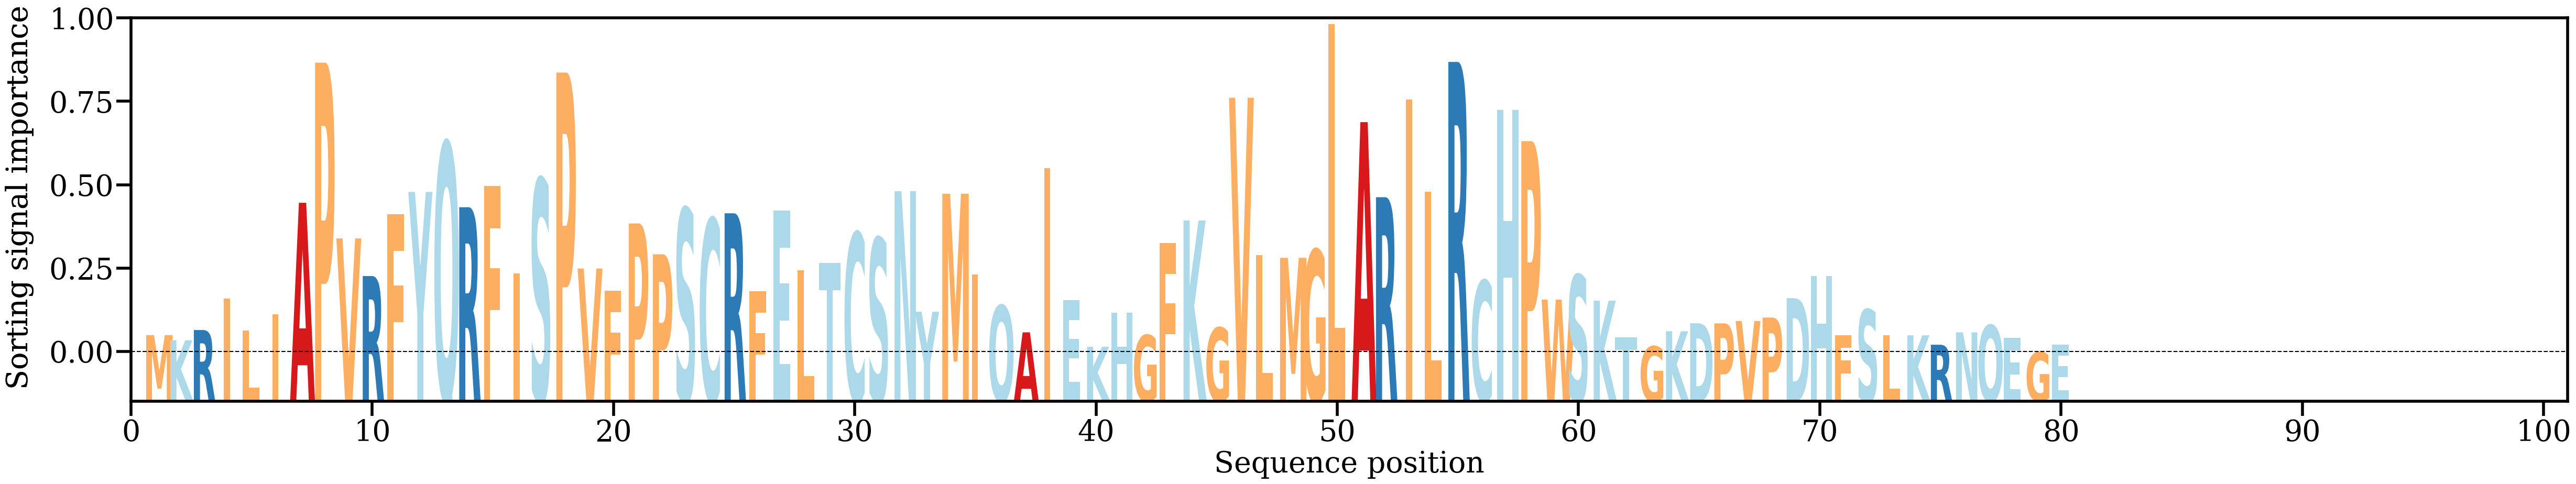

Source data for this figure (header and first rows):
AA, Alpha
M, [0.00363537]
K, [0.00305938]
R, [0.00420077]
I, [0.00767341]
L, [0.0041694]
I, [0.00594026]
A, [0.01836111]
P, [0.03395659]
V, [0.01439754]
R, [0.01020955]
F, [0.01707749]
Y, [0.01956927]
Q, [0.02502828]
R, [0.01786833]
F, [0.02020562]
I, [0.01051617]
S, [0.02098881]
P, [0.03285727]
V, [0.01104437]
F, [0.00858266]
P, [0.01606289]
P, [0.01263006]
S, [0.01769735]
C, [0.01656128]
R, [0.01719164]
F, [0.0085123]
E, [0.01750874]
L, [0.01087346]
T, [0.01164322]
C, [0.01500522]
S, [0.01441074]
N, [0.01964501]
Y, [0.00623334]
M, [0.01935884]
I, [0.01035955]
Q, [0.00692205]
A, [0.00394289]
I, [0.02223448]
E, [0.00751424]
K, [0.0023313]
H, [0.00609915]
G, [0.00362321]
F, [0.0139091]
K, [0.01638757]
G, [0.00445487]
V, [0.03005114]
L, [0.01253904]
M, [0.01223256]
G, [0.01309671]
L, [0.038254]
A, [0.02733564]
R, [0.01898141]
I, [0.0298504]
L, [0.01958276]
R, [0.03403685]
C, [0.00968225]
H, [0.02870914]
P, [0.02522324]
W, [0.00758619]
S, [0.01031609]
... 20 more rows
